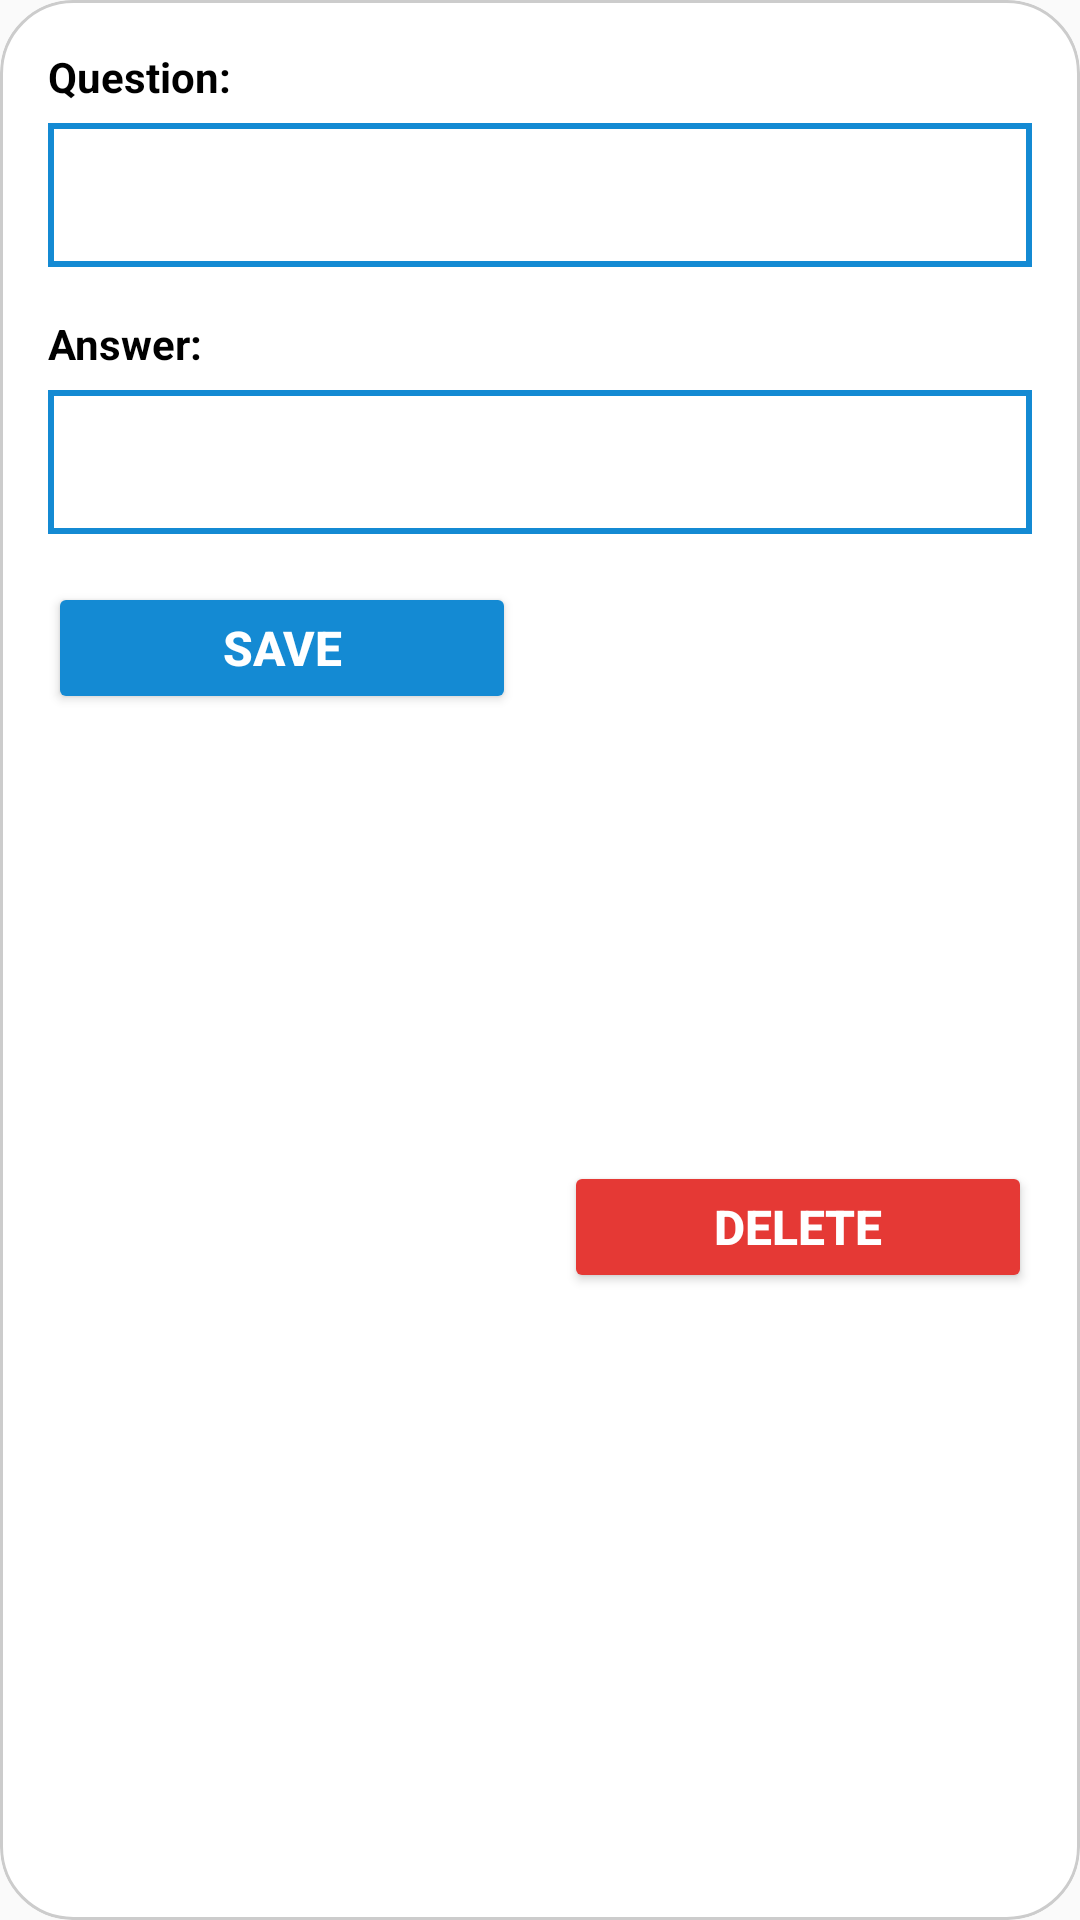

Layout XML and referenced resources for this Android screen:
<!-- AndroidManifest.xml: application theme Theme.Isipkard -->
<!-- res/layout/edit_card_item.xml -->
<?xml version="1.0" encoding="utf-8"?>
<androidx.constraintlayout.widget.ConstraintLayout
    xmlns:android="http://schemas.android.com/apk/res/android"
    xmlns:app="http://schemas.android.com/apk/res-auto"
    android:layout_width="match_parent"
    android:layout_height="wrap_content"
    android:background="@drawable/container_img"
    android:padding="16dp"
    android:layout_marginBottom="12dp"
    android:clipToOutline="true">

    
    <TextView
        android:id="@+id/tvFrontLabel"
        android:layout_width="wrap_content"
        android:layout_height="wrap_content"
        android:text="Question:"
        android:textSize="14sp"
        android:textStyle="bold"
        android:textColor="#000000"
        app:layout_constraintTop_toTopOf="parent"
        app:layout_constraintStart_toStartOf="parent"/>

    
    <EditText
        android:id="@+id/etCardFront"
        android:layout_width="0dp"
        android:layout_height="48dp"
        android:background="@drawable/edittext_border"
        android:padding="12dp"
        android:inputType="text"
        android:textSize="15sp"
        android:textColor="#000000"
        android:layout_marginTop="6dp"
        app:layout_constraintTop_toBottomOf="@id/tvFrontLabel"
        app:layout_constraintStart_toStartOf="parent"
        app:layout_constraintEnd_toEndOf="parent"/>

    
    <TextView
        android:id="@+id/tvBackLabel"
        android:layout_width="wrap_content"
        android:layout_height="wrap_content"
        android:text="Answer:"
        android:textSize="14sp"
        android:textStyle="bold"
        android:textColor="#000000"
        android:layout_marginTop="16dp"
        app:layout_constraintTop_toBottomOf="@id/etCardFront"
        app:layout_constraintStart_toStartOf="parent"/>

    
    <EditText
        android:id="@+id/etCardBack"
        android:layout_width="0dp"
        android:layout_height="48dp"
        android:background="@drawable/edittext_border"
        android:padding="12dp"
        android:inputType="text"
        android:textSize="15sp"
        android:textColor="#000000"
        android:layout_marginTop="6dp"
        app:layout_constraintTop_toBottomOf="@id/tvBackLabel"
        app:layout_constraintStart_toStartOf="parent"
        app:layout_constraintEnd_toEndOf="parent"/>

    
    <Button
        android:id="@+id/btnSaveCard"
        android:layout_width="0dp"
        android:layout_height="44dp"
        android:text="Save"
        android:textSize="16sp"
        android:textStyle="bold"
        android:textColor="#FFFFFF"
        android:backgroundTint="#148AD3"
        android:layout_marginTop="16dp"
        android:layout_marginEnd="8dp"
        app:layout_constraintTop_toBottomOf="@id/etCardBack"
        app:layout_constraintStart_toStartOf="parent"
        app:layout_constraintEnd_toStartOf="@id/btnDeleteCard"/>

    
    <Button
        android:id="@+id/btnDeleteCard"
        android:layout_width="0dp"
        android:layout_height="44dp"
        android:text="Delete"
        android:textSize="16sp"
        android:textStyle="bold"
        android:textColor="#FFFFFF"
        android:backgroundTint="#E53935"
        android:layout_marginTop="16dp"
        android:layout_marginStart="8dp"
        app:layout_constraintTop_toBottomOf="@id/etCardBack"
        app:layout_constraintStart_toEndOf="@id/btnSaveCard"
        app:layout_constraintEnd_toEndOf="parent"
        app:layout_constraintBottom_toBottomOf="parent"/>

</androidx.constraintlayout.widget.ConstraintLayout>
<!-- resources referenced by this layout -->
<resources>
  <!-- drawable container_img (drawable) -->
  <shape xmlns:android="http://schemas.android.com/apk/res/android"
      android:shape="rectangle">
  
      
      <solid android:color="#FFFFFF"/>
  
      
      <corners android:radius="24dp"/>
      
      <stroke
          android:width="1dp"
          android:color="#CCCCCC"/>
  </shape>
  <!-- drawable edittext_border (drawable) -->
  <shape xmlns:android="http://schemas.android.com/apk/res/android">
      <solid android:color="#FFFFFF"/>
      <stroke
          android:width="2dp"
          android:color="#148AD3"/>
  </shape>
  <style name="Theme.Isipkard" parent="Base.Theme.Isipkard" />
  <style name="Base.Theme.Isipkard" parent="Theme.AppCompat.Light.NoActionBar">
          
          
      </style>
</resources>
